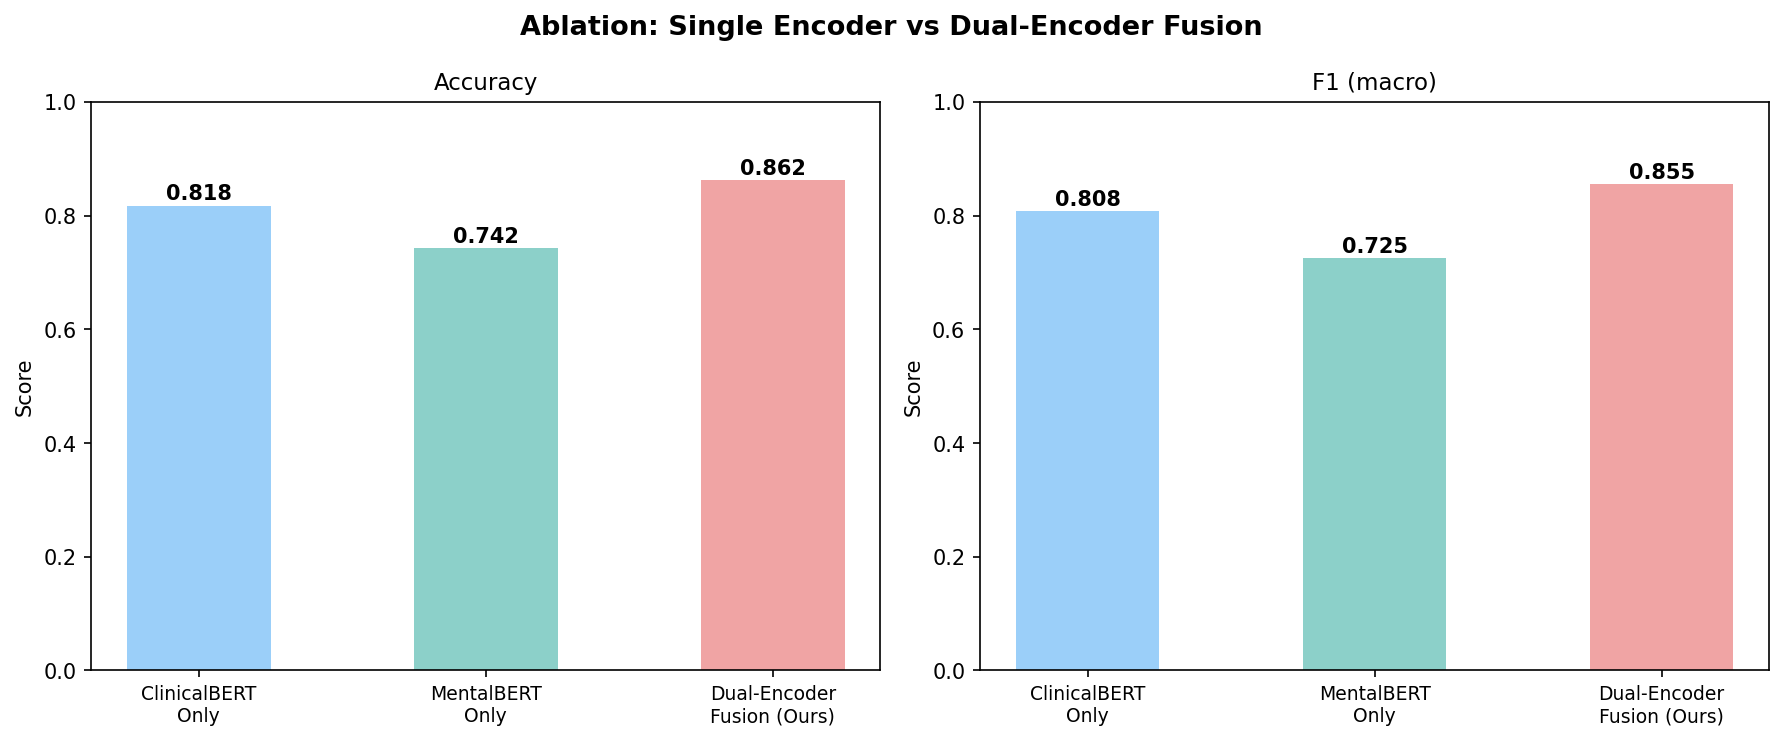

The data file committed next to this chart (first rows):
Model, Accuracy, F1 (macro)
ClinicalBERT Only (Branch 1), 0.8178, 0.8083
RoBERTa Only (Branch 2), 0.7424, 0.7251
CogniFuse — Dual-Encoder Fusion (Ours), 0.8624, 0.8553
